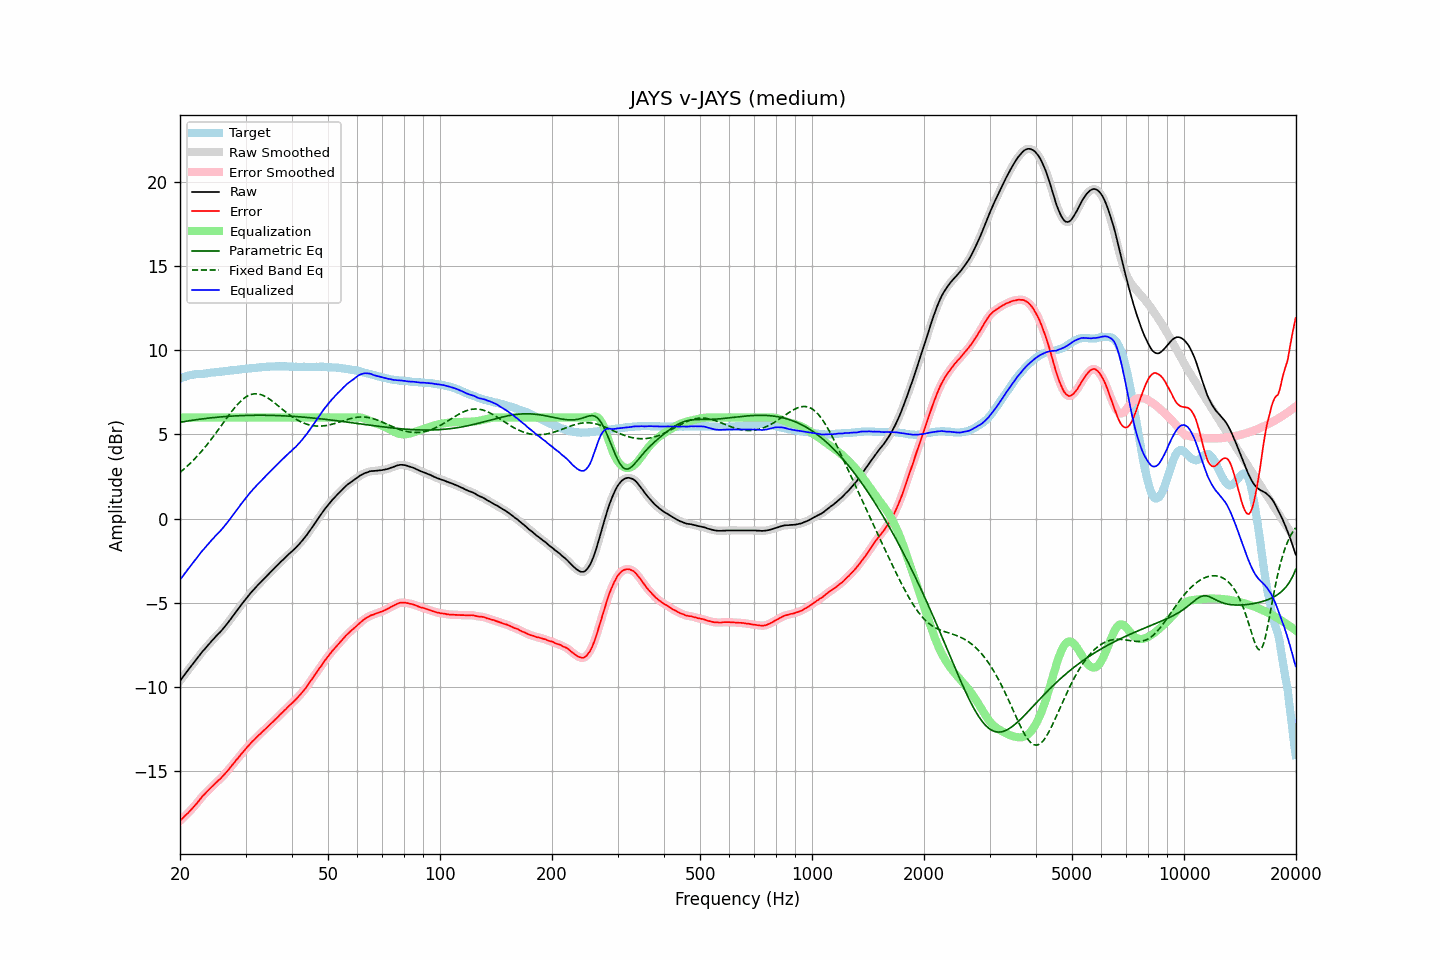

Source data for this figure (header and first rows):
frequency, raw, error, smoothed, error_smoothed, equalization, parametric_eq, fixed_band_eq, equalized_raw, equalized_smoothed, target
20.00, -9.65, -17.96, -9.65, -17.96, 6.00, 5.72, 2.74, -3.65, -3.65, 8.31
20.20, -9.52, -17.87, -9.52, -17.87, 6.00, 5.73, 2.82, -3.52, -3.52, 8.35
20.40, -9.39, -17.78, -9.39, -17.78, 6.00, 5.75, 2.90, -3.39, -3.39, 8.39
20.61, -9.26, -17.67, -9.26, -17.68, 6.00, 5.77, 2.98, -3.26, -3.26, 8.41
20.81, -9.14, -17.59, -9.14, -17.59, 6.00, 5.78, 3.07, -3.14, -3.14, 8.45
21.02, -9.01, -17.50, -9.01, -17.50, 6.00, 5.80, 3.16, -3.01, -3.01, 8.49
21.23, -8.89, -17.40, -8.89, -17.40, 6.00, 5.81, 3.25, -2.89, -2.89, 8.51
21.44, -8.77, -17.30, -8.76, -17.30, 6.00, 5.83, 3.34, -2.77, -2.76, 8.53
21.66, -8.64, -17.19, -8.64, -17.19, 6.00, 5.84, 3.43, -2.64, -2.64, 8.55
21.87, -8.52, -17.08, -8.52, -17.08, 6.00, 5.86, 3.53, -2.52, -2.52, 8.56
22.09, -8.40, -16.98, -8.40, -16.98, 6.00, 5.87, 3.63, -2.40, -2.40, 8.58
22.31, -8.28, -16.87, -8.27, -16.86, 6.00, 5.88, 3.74, -2.28, -2.27, 8.59
22.54, -8.15, -16.74, -8.15, -16.74, 6.00, 5.90, 3.84, -2.15, -2.15, 8.59
22.76, -8.02, -16.62, -8.02, -16.62, 6.00, 5.91, 3.95, -2.02, -2.02, 8.60
22.99, -7.90, -16.50, -7.91, -16.51, 6.00, 5.92, 4.06, -1.90, -1.91, 8.60
23.22, -7.80, -16.41, -7.79, -16.40, 6.00, 5.93, 4.17, -1.80, -1.79, 8.61
23.45, -7.69, -16.31, -7.69, -16.30, 6.00, 5.95, 4.29, -1.69, -1.69, 8.62
23.69, -7.58, -16.21, -7.58, -16.21, 6.00, 5.96, 4.41, -1.58, -1.58, 8.63
23.92, -7.47, -16.12, -7.47, -16.12, 6.00, 5.97, 4.53, -1.47, -1.47, 8.65
24.16, -7.36, -16.03, -7.36, -16.02, 6.00, 5.98, 4.65, -1.36, -1.36, 8.67
24.40, -7.25, -15.92, -7.25, -15.92, 6.00, 5.99, 4.78, -1.25, -1.25, 8.68
24.65, -7.15, -15.83, -7.14, -15.83, 6.00, 6.00, 4.91, -1.15, -1.14, 8.68
24.89, -7.04, -15.73, -7.04, -15.73, 6.00, 6.01, 5.04, -1.04, -1.04, 8.70
25.14, -6.94, -15.64, -6.94, -15.64, 6.00, 6.02, 5.17, -0.94, -0.94, 8.71
25.39, -6.84, -15.55, -6.84, -15.56, 6.00, 6.03, 5.30, -0.84, -0.84, 8.71
25.65, -6.75, -15.47, -6.74, -15.47, 6.00, 6.04, 5.43, -0.75, -0.74, 8.72
25.91, -6.64, -15.37, -6.64, -15.37, 6.00, 6.04, 5.56, -0.64, -0.64, 8.73
26.16, -6.53, -15.27, -6.53, -15.27, 6.00, 6.05, 5.70, -0.53, -0.53, 8.74
26.43, -6.41, -15.16, -6.41, -15.17, 6.00, 6.06, 5.83, -0.41, -0.41, 8.75
26.69, -6.29, -15.06, -6.29, -15.06, 6.00, 6.07, 5.96, -0.29, -0.29, 8.77
26.96, -6.17, -14.95, -6.17, -14.95, 6.00, 6.07, 6.09, -0.17, -0.17, 8.78
27.23, -6.04, -14.83, -6.04, -14.83, 6.00, 6.08, 6.22, -0.04, -0.04, 8.79
27.50, -5.91, -14.72, -5.91, -14.72, 6.00, 6.09, 6.34, 0.09, 0.09, 8.81
27.77, -5.78, -14.59, -5.78, -14.59, 6.00, 6.09, 6.46, 0.22, 0.22, 8.81
28.05, -5.66, -14.49, -5.65, -14.47, 6.00, 6.10, 6.58, 0.34, 0.35, 8.83
28.33, -5.52, -14.35, -5.53, -14.36, 6.00, 6.10, 6.69, 0.48, 0.47, 8.83
28.62, -5.40, -14.25, -5.40, -14.24, 6.00, 6.11, 6.80, 0.60, 0.60, 8.85
28.90, -5.28, -14.13, -5.27, -14.13, 6.00, 6.11, 6.90, 0.72, 0.73, 8.86
29.19, -5.14, -14.00, -5.15, -14.02, 6.00, 6.12, 6.99, 0.86, 0.85, 8.86
29.48, -5.02, -13.90, -5.02, -13.90, 6.00, 6.12, 7.08, 0.98, 0.98, 8.88
29.78, -4.90, -13.79, -4.89, -13.79, 6.00, 6.12, 7.16, 1.10, 1.11, 8.89
30.08, -4.77, -13.67, -4.77, -13.68, 6.00, 6.13, 7.22, 1.23, 1.23, 8.90
30.38, -4.65, -13.56, -4.65, -13.56, 6.00, 6.13, 7.28, 1.35, 1.35, 8.91
30.68, -4.54, -13.46, -4.53, -13.45, 6.00, 6.13, 7.33, 1.46, 1.47, 8.92
30.99, -4.42, -13.35, -4.42, -13.35, 6.00, 6.13, 7.36, 1.58, 1.58, 8.93
31.30, -4.31, -13.25, -4.31, -13.25, 6.00, 6.13, 7.39, 1.69, 1.69, 8.94
31.61, -4.21, -13.17, -4.21, -13.16, 6.00, 6.14, 7.41, 1.79, 1.79, 8.96
31.93, -4.11, -13.07, -4.10, -13.06, 6.00, 6.14, 7.41, 1.89, 1.90, 8.95
32.24, -4.00, -12.96, -4.00, -12.97, 6.00, 6.14, 7.41, 2.00, 2.00, 8.96
32.57, -3.90, -12.87, -3.90, -12.88, 6.00, 6.14, 7.40, 2.10, 2.10, 8.97
32.89, -3.81, -12.80, -3.80, -12.79, 6.00, 6.14, 7.37, 2.19, 2.20, 8.99
33.22, -3.70, -12.69, -3.70, -12.70, 6.00, 6.14, 7.34, 2.30, 2.30, 8.99
33.55, -3.60, -12.61, -3.60, -12.61, 6.00, 6.14, 7.30, 2.40, 2.40, 9.01
33.89, -3.51, -12.52, -3.50, -12.52, 6.00, 6.14, 7.25, 2.49, 2.50, 9.01
34.23, -3.41, -12.43, -3.41, -12.43, 6.00, 6.13, 7.20, 2.59, 2.59, 9.02
34.57, -3.31, -12.33, -3.31, -12.34, 6.00, 6.13, 7.14, 2.69, 2.69, 9.02
34.92, -3.21, -12.24, -3.21, -12.25, 6.00, 6.13, 7.07, 2.79, 2.79, 9.03
35.27, -3.12, -12.16, -3.12, -12.15, 6.00, 6.13, 7.00, 2.88, 2.88, 9.04
35.62, -3.03, -12.07, -3.02, -12.06, 6.00, 6.13, 6.93, 2.97, 2.98, 9.04
35.97, -2.93, -11.96, -2.93, -11.97, 6.00, 6.12, 6.86, 3.07, 3.07, 9.03
... 635 more rows
